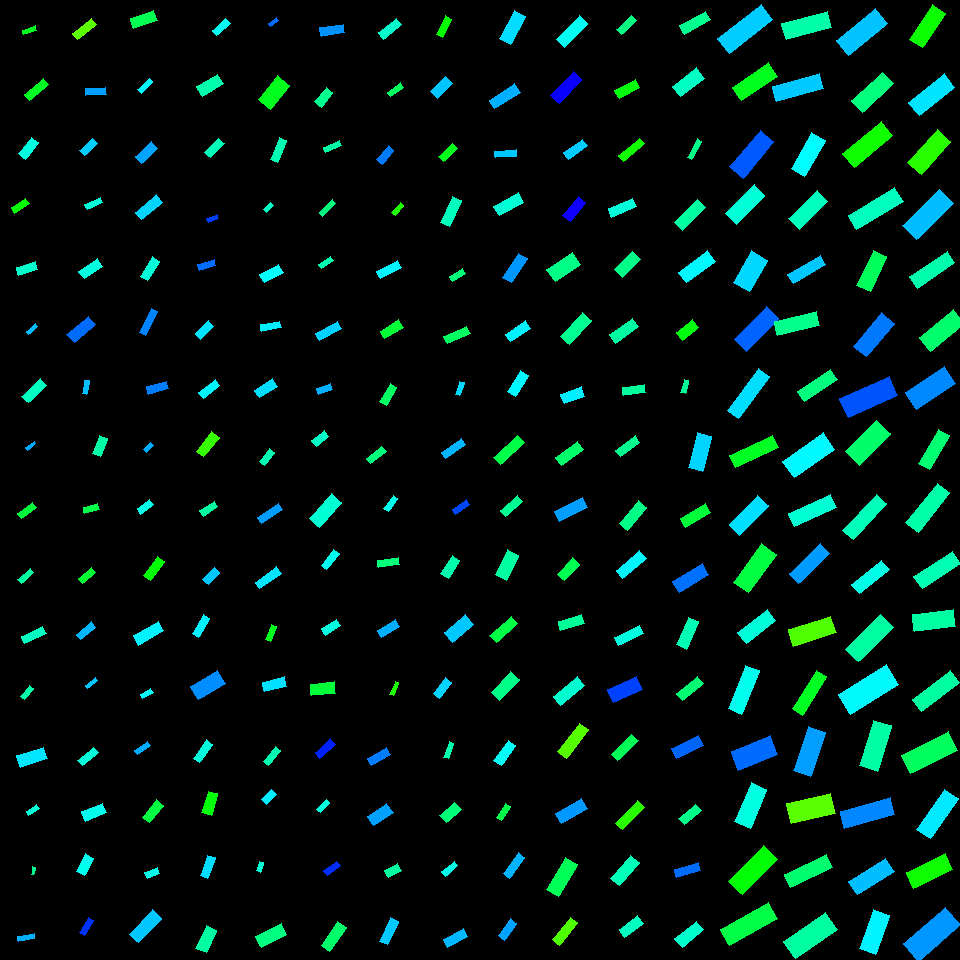

Source data for this figure (header and first rows):
, angleRotated, color, length, logWidthLengthRatio, x, y, centerX, centerY, width, lengthRotatedProjectX, widthRotatedProjectX, lengthRotatedProjectY, widthRotatedProjectY, vertexRightBottom, vertexRightTop, vertexLeftBottom, vertexLeftTop
0, 2.842, 0.3535, 13.91, -1.15, 29.42, 30.1, 30, 30, 4.401, -13.29, 1.301, 4.109, -4.205, (23, 34), (22, 30), (36, 30), (35, 25)
1, 2.451, 0.3568, 24.65, -1.136, 36.94, 89.49, 30, 90, 7.92, -19, 5.046, 15.71, -6.104, (29, 100), (24, 94), (48, 84), (43, 78)
2, 2.219, 0.48, 20.76, -0.8573, 28.53, 148.3, 30, 150, 8.81, -12.54, 7.023, 16.55, -5.319, (25, 159), (18, 153), (38, 142), (31, 137)
3, 2.557, 0.33, 17.57, -0.9856, 20.16, 205.6, 30, 210, 6.558, -14.66, 3.618, 9.693, -5.47, (14, 213), (11, 207), (29, 203), (25, 198)
4, 2.847, 0.4664, 20.46, -0.9648, 27.03, 268.4, 30, 270, 7.798, -19.58, 2.264, 5.942, -7.462, (18, 275), (16, 267), (37, 269), (35, 261)
5, 2.412, 0.5429, 12.23, -1.2, 32.06, 329.1, 30, 330, 3.686, -9.118, 2.457, 8.156, -2.747, (28, 334), (26, 331), (37, 326), (35, 323)
6, 2.387, 0.4596, 25.47, -1.02, 34.27, 390.8, 30, 390, 9.184, -18.55, 6.293, 17.45, -6.689, (28, 402), (21, 396), (46, 385), (40, 378)
7, 2.475, 0.557, 10.95, -1.315, 30.71, 445.5, 30, 450, 2.938, -8.6, 1.818, 6.772, -2.308, (27, 450), (25, 447), (35, 443), (34, 441)
8, 2.474, 0.3714, 18.33, -1.051, 26.98, 510.8, 30, 510, 6.41, -14.4, 3.967, 11.35, -5.035, (21, 518), (17, 513), (36, 507), (32, 502)
9, 2.438, 0.4374, 16.07, -1.063, 25.89, 576.1, 30, 570, 5.549, -12.25, 3.59, 10.4, -4.231, (21, 583), (17, 579), (33, 572), (30, 568)
10, 2.719, 0.4589, 23.04, -1.121, 33.96, 635.1, 30, 630, 7.513, -21.01, 3.085, 9.461, -6.851, (24, 643), (21, 636), (46, 633), (42, 626)
11, 2.259, 0.444, 14.05, -1.21, 26.93, 692.4, 30, 690, 4.189, -8.918, 3.236, 10.85, -2.659, (24, 699), (20, 696), (33, 688), (29, 685)
12, 2.84, 0.5162, 28.01, -0.8198, 32.1, 757.1, 30, 750, 12.34, -26.75, 3.666, 8.321, -11.78, (20, 767), (16, 755), (47, 758), (43, 747)
13, 2.573, 0.4737, 12.66, -1.008, 32.6, 810.2, 30, 810, 4.62, -10.67, 2.486, 6.813, -3.894, (28, 815), (26, 811), (39, 808), (36, 804)
14, 1.813, 0.4288, 7.752, -1.165, 33.12, 870.7, 30, 870, 2.418, -1.859, 2.347, 7.526, -0.5798, (33, 874), (31, 874), (35, 867), (32, 866)
15, 2.968, 0.551, 16.59, -1.241, 26.25, 937.7, 30, 930, 4.795, -16.34, 0.829, 2.868, -4.723, (18, 941), (17, 936), (34, 938), (34, 933)
16, 2.449, 0.2728, 23.62, -1.074, 84.5, 29.28, 90, 30, 8.07, -18.18, 5.152, 15.08, -6.211, (77, 39), (72, 33), (96, 24), (91, 18)
17, 3.106, 0.5631, 20.52, -1.093, 95.8, 91.49, 90, 90, 6.879, -20.51, 0.2418, 0.7213, -6.875, (85, 95), (85, 88), (106, 94), (105, 87)
18, 2.373, 0.5315, 17.58, -0.8639, 88.36, 146.9, 90, 150, 7.41, -12.63, 5.153, 12.23, -5.325, (84, 155), (79, 150), (97, 143), (92, 138)
19, 2.69, 0.4754, 17.32, -1.13, 93.96, 203.3, 90, 210, 5.592, -15.58, 2.44, 7.556, -5.032, (87, 209), (84, 204), (102, 202), (100, 197)
20, 2.53, 0.4804, 22.57, -0.9351, 90.72, 268.9, 90, 270, 8.86, -18.48, 5.086, 12.96, -7.255, (84, 278), (78, 271), (102, 266), (97, 258)
21, 2.434, 0.5959, 28.06, -0.9255, 81.09, 329.5, 90, 330, 11.12, -21.32, 7.229, 18.24, -8.451, (74, 342), (66, 334), (95, 324), (88, 316)
22, 1.732, 0.542, 14.07, -1.117, 85.78, 387.3, 90, 390, 4.608, -2.255, 4.549, 13.89, -0.7385, (86, 394), (82, 393), (89, 380), (84, 380)
23, 1.933, 0.4424, 20.15, -0.8661, 99.81, 446, 90, 450, 8.475, -7.132, 7.927, 18.85, -2.999, (100, 456), (92, 453), (107, 438), (99, 435)
24, 2.887, 0.3805, 15.13, -0.9702, 91.08, 508.4, 90, 510, 5.736, -14.65, 1.445, 3.813, -5.551, (84, 513), (83, 507), (99, 509), (97, 503)
25, 2.415, 0.3663, 16.91, -0.9886, 86.8, 575.4, 90, 570, 6.29, -12.64, 4.177, 11.23, -4.703, (82, 583), (78, 578), (95, 572), (91, 567)
26, 2.482, 0.5465, 19.86, -1.053, 86.02, 630.7, 90, 630, 6.928, -15.69, 4.247, 12.18, -5.474, (80, 639), (76, 634), (95, 627), (91, 621)
27, 2.424, 0.5373, 12.87, -1.287, 91.46, 683.1, 90, 690, 3.554, -9.698, 2.337, 8.462, -2.678, (87, 688), (85, 685), (97, 680), (95, 677)
28, 2.454, 0.4756, 20.41, -1.001, 87.92, 756.4, 90, 750, 7.496, -15.77, 4.757, 12.95, -5.794, (82, 765), (77, 760), (98, 752), (93, 747)
29, 2.757, 0.4902, 23.03, -0.8356, 94, 812.1, 90, 810, 9.984, -21.34, 3.747, 8.642, -9.255, (85, 821), (81, 811), (106, 812), (102, 803)
30, 2.038, 0.4883, 19.94, -0.7174, 85.04, 864.9, 90, 870, 9.73, -8.983, 8.686, 17.8, -4.384, (84, 875), (76, 871), (93, 858), (85, 853)
31, 2.121, 0.6335, 16.77, -1.075, 86.79, 926.6, 90, 930, 5.726, -8.764, 4.882, 14.3, -2.992, (84, 935), (79, 932), (93, 920), (88, 917)
32, 2.793, 0.3873, 24.76, -0.8847, 143.7, 19.48, 150, 30, 10.22, -23.27, 3.49, 8.455, -9.607, (133, 28), (130, 18), (157, 20), (153, 10)
33, 2.368, 0.5027, 15.77, -1.055, 145.3, 85.54, 150, 90, 5.492, -11.28, 3.839, 11.03, -3.927, (141, 93), (137, 89), (152, 81), (149, 78)
34, 2.386, 0.559, 22.42, -0.9209, 146.7, 152.5, 150, 150, 8.927, -16.31, 6.123, 15.38, -6.495, (141, 163), (135, 156), (157, 148), (151, 141)
35, 2.434, 0.5278, 27.41, -0.9998, 149.1, 207.2, 150, 210, 10.09, -20.84, 6.552, 17.81, -7.668, (141, 219), (135, 212), (162, 202), (156, 194)
36, 2.136, 0.474, 23.21, -1.054, 149.8, 269, 150, 270, 8.093, -12.43, 6.835, 19.61, -4.333, (147, 280), (140, 276), (159, 261), (152, 256)
37, 2.027, 0.5809, 26.33, -1.403, 148.6, 321.9, 150, 330, 6.474, -11.61, 5.811, 23.63, -2.854, (145, 335), (139, 332), (157, 311), (151, 308)
38, 2.855, 0.5851, 20.82, -1.009, 157.5, 387.7, 150, 390, 7.587, -19.97, 2.147, 5.89, -7.277, (148, 394), (146, 386), (168, 388), (166, 381)
39, 2.33, 0.5537, 10.06, -0.915, 148.6, 447.6, 150, 450, 4.029, -6.923, 2.923, 7.299, -2.773, (146, 452), (143, 449), (153, 445), (150, 442)
40, 2.513, 0.4841, 15.38, -0.8955, 145.1, 506.9, 150, 510, 6.283, -12.45, 3.693, 9.041, -5.083, (140, 514), (137, 508), (153, 504), (149, 499)
41, 2.204, 0.3348, 23.63, -0.9926, 154.1, 568.4, 150, 570, 8.758, -13.99, 7.059, 19.05, -5.183, (150, 580), (143, 575), (164, 561), (157, 556)
42, 2.624, 0.5073, 28.63, -0.9473, 148.6, 633.2, 150, 630, 11.1, -24.88, 5.49, 14.16, -9.65, (138, 645), (133, 635), (163, 630), (158, 621)
43, 2.616, 0.4983, 12.21, -0.9286, 146.7, 693.8, 150, 690, 4.825, -10.56, 2.419, 6.123, -4.174, (142, 698), (140, 694), (153, 692), (150, 688)
44, 2.529, 0.5542, 16.07, -1.149, 142.6, 748.2, 150, 750, 5.093, -13.15, 2.928, 9.239, -4.166, (137, 754), (134, 750), (150, 745), (147, 741)
45, 2.242, 0.3761, 22.67, -0.9815, 152.7, 811.4, 150, 810, 8.496, -14.09, 6.656, 17.76, -5.281, (149, 822), (142, 817), (163, 805), (156, 799)
46, 2.776, 0.4854, 13.66, -0.7838, 152.4, 872.8, 150, 870, 6.238, -12.76, 2.23, 4.883, -5.826, (147, 878), (144, 872), (159, 873), (157, 867)
47, 2.315, 0.5361, 33.92, -0.9413, 145.6, 926, 150, 930, 13.23, -22.96, 9.738, 24.96, -8.958, (138, 942), (129, 934), (161, 918), (152, 909)
48, 2.418, 0.4921, 17.94, -1.061, 221.3, 26.99, 210, 30, 6.209, -13.44, 4.11, 11.87, -4.654, (216, 35), (212, 30), (230, 23), (225, 18)
49, 2.587, 0.4462, 24.19, -0.757, 210.1, 85.3, 210, 90, 11.35, -20.57, 5.974, 12.74, -9.649, (202, 96), (196, 86), (223, 83), (217, 74)
50, 2.358, 0.4548, 19.71, -0.9241, 214.3, 147.9, 210, 150, 7.821, -13.95, 5.523, 13.91, -5.538, (210, 157), (204, 152), (224, 143), (218, 138)
51, 2.745, 0.6265, 11.14, -0.8991, 212.9, 218.4, 210, 210, 4.535, -10.28, 1.753, 4.307, -4.183, (208, 222), (206, 218), (218, 218), (217, 214)
52, 2.852, 0.5948, 17.46, -1.056, 206.6, 264.7, 210, 270, 6.074, -16.74, 1.732, 4.978, -5.822, (199, 270), (197, 264), (215, 265), (214, 259)
53, 2.389, 0.5181, 17.66, -0.7618, 204.6, 330, 210, 330, 8.246, -12.89, 5.638, 12.08, -6.017, (200, 339), (195, 333), (213, 326), (208, 320)
54, 2.483, 0.5054, 21.08, -1.03, 209.1, 389.4, 210, 390, 7.529, -16.67, 4.607, 12.9, -5.954, (203, 398), (198, 392), (219, 385), (215, 379)
55, 2.236, 0.2963, 24.42, -0.9453, 207.8, 444.5, 210, 450, 9.49, -15.07, 7.47, 19.22, -5.854, (203, 456), (196, 451), (219, 437), (211, 431)
56, 2.592, 0.4389, 17.57, -0.9868, 208.8, 508.6, 210, 510, 6.551, -14.99, 3.42, 9.175, -5.587, (203, 516), (199, 510), (217, 506), (214, 501)
57, 2.337, 0.5368, 16.28, -0.7928, 211.2, 576.1, 210, 570, 7.369, -11.29, 5.31, 11.73, -5.109, (208, 584), (202, 579), (219, 572), (214, 567)
58, 2.129, 0.507, 22, -1.12, 201.1, 625.9, 210, 630, 7.175, -11.65, 6.086, 18.66, -3.8, (198, 637), (192, 633), (209, 618), (203, 614)
59, 2.58, 0.5744, 31.02, -0.6983, 208, 685.1, 210, 690, 15.43, -26.25, 8.22, 16.52, -13.06, (198, 699), (190, 686), (225, 683), (217, 670)
... 196 more rows
